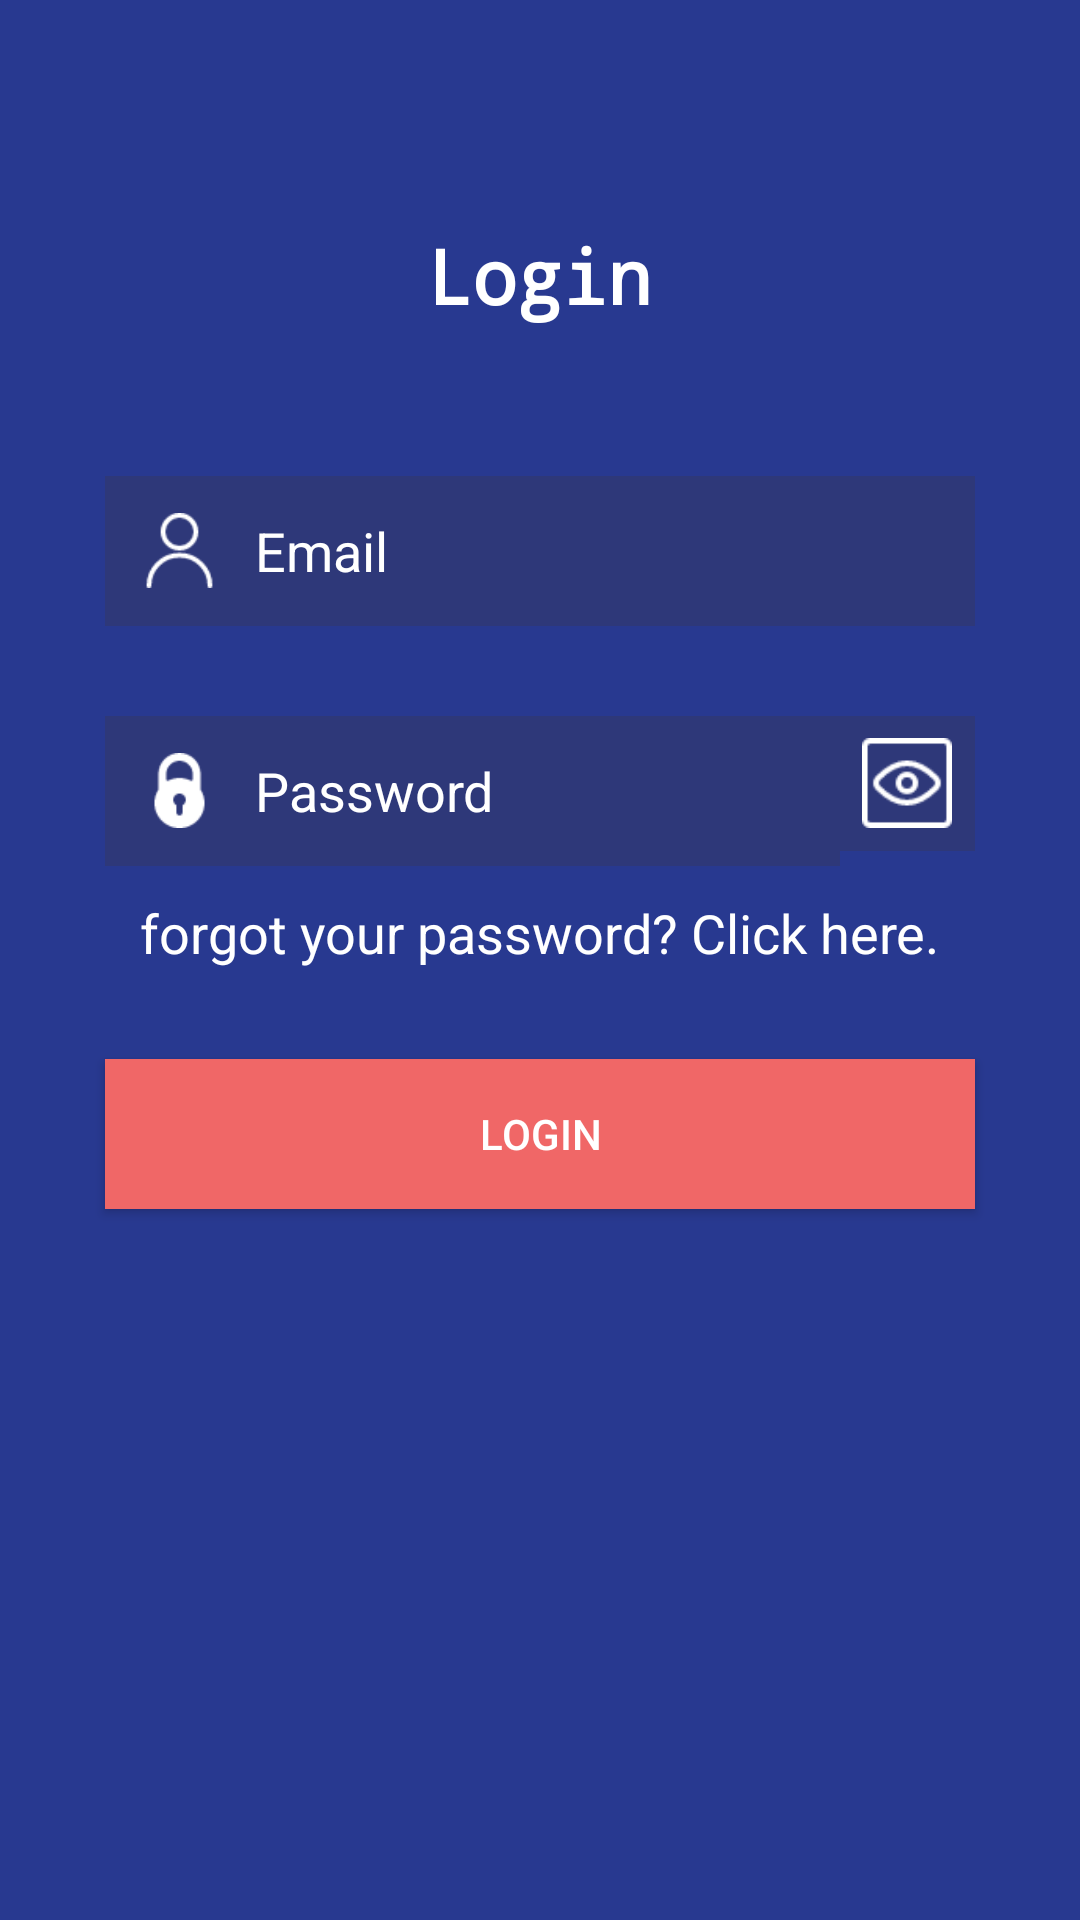

Produce the Android XML layout that renders to this screen, including the resource entries it uses.
<!-- AndroidManifest.xml: application theme AppTheme -->
<!-- res/layout/activity_login.xml -->
<?xml version="1.0" encoding="utf-8"?>
<LinearLayout xmlns:android="http://schemas.android.com/apk/res/android"
    xmlns:app="http://schemas.android.com/apk/res-auto"
    xmlns:tools="http://schemas.android.com/tools"
    android:layout_width="match_parent"
    android:layout_height="match_parent"
    tools:context=".LoginActivity"
    android:orientation="vertical"
    android:background="@color/backgroundColor">

    <TextView
        android:layout_width="wrap_content"
        android:layout_height="wrap_content"
        android:textSize="25sp"
        android:text="Login"
        android:fontFamily="monospace"
        android:textStyle="bold"
        android:layout_gravity="center"
        android:layout_marginTop="75dp"
        android:textColor="#fff"
        />
<LinearLayout
    android:layout_width="wrap_content"
    android:layout_height="wrap_content"
    android:orientation="horizontal"
    android:layout_gravity="center"
    android:layout_marginTop="50dp"
    >
    <RelativeLayout
        android:layout_width="50dp"
        android:layout_height="50dp"
        android:background="@color/etColor"
        >
        <ImageView
            android:layout_width="25dp"
            android:layout_height="25dp"
            android:background="@drawable/user"
            android:layout_centerInParent="true"
            />
    </RelativeLayout>


    <EditText
        android:layout_width="240dp"
        android:layout_height="50dp"
        android:layout_gravity="center"
        android:background="@color/etColor"
        android:hint="Email"
        android:textSize="18sp"
        android:textColorHint="#fff"
        android:textColor="#fff"
        android:id="@+id/et_login_email"
        android:inputType="textEmailAddress"
        />

</LinearLayout>
    <LinearLayout
        android:layout_width="wrap_content"
        android:layout_height="wrap_content"
        android:orientation="horizontal"
        android:layout_gravity="center"
        android:layout_marginTop="30dp"
        >
        <RelativeLayout
            android:layout_width="50dp"
            android:layout_height="50dp"
            android:background="@color/etColor"
            >
            <ImageView
                android:layout_width="25dp"
                android:layout_height="25dp"
                android:background="@drawable/lock"
                android:layout_centerInParent="true"
                />
        </RelativeLayout>

        <EditText
            android:layout_width="195dp"
            android:layout_height="50dp"
            android:layout_gravity="center"
            android:background="@color/etColor"
            android:hint="Password"
            android:textSize="18sp"
            android:textColorHint="#fff"
            android:password="true"
            android:textColor="#fff"
            android:id="@+id/et_login_password"
            />
        <RelativeLayout
            android:layout_width="45dp"
            android:layout_height="45dp"
            android:background="@color/etColor"
            >

            <ImageView
                android:layout_width="30dp"
                android:layout_height="30dp"
                android:layout_centerInParent="true"
                android:background="@drawable/eye"
                android:id="@+id/ivEye_login"
                android:longClickable="true"
                />
        </RelativeLayout>

    </LinearLayout>
    <TextView
        android:layout_width="wrap_content"
        android:layout_height="wrap_content"
        android:layout_gravity="center"
        android:textSize="18sp"
        android:text="forgot your password? Click here."
        android:textColor="@color/white"
        android:layout_marginTop="10dp"
        android:id="@+id/tv_ForgotPassword_LoginActivity"/>
    <Button
        android:layout_width="290dp"
        android:layout_height="50dp"
        android:text="Login"
        android:textColor="#fff"
        android:background="@color/buttonColor"
        android:layout_marginTop="30dp"
        android:layout_gravity="center"
        android:id="@+id/btnLogin_ActivityLogin"/>


</LinearLayout>
<!-- resources referenced by this layout -->
<resources>
  <color name="backgroundColor">#283990</color>
  <color name="buttonColor">#F06767</color>
  <color name="etColor">#2E3879</color>
  <color name="white">#fff</color>
  <!-- drawable eye: png bitmap (drawable-nodpi, 810 bytes) -->
  <!-- drawable lock: png bitmap (drawable-nodpi, 724 bytes) -->
  <!-- drawable user: png bitmap (drawable-nodpi, 775 bytes) -->
  <style name="AppTheme" parent="Theme.AppCompat.Light.NoActionBar">
          
          <item name="colorPrimary">@color/colorPrimary</item>
          <item name="colorPrimaryDark">@color/colorPrimaryDark</item>
          <item name="colorAccent">@color/colorAccent</item>
      </style>
  <color name="colorPrimary">#008577</color>
  <color name="colorPrimaryDark">#00574B</color>
  <color name="colorAccent">#D81B60</color>
</resources>
